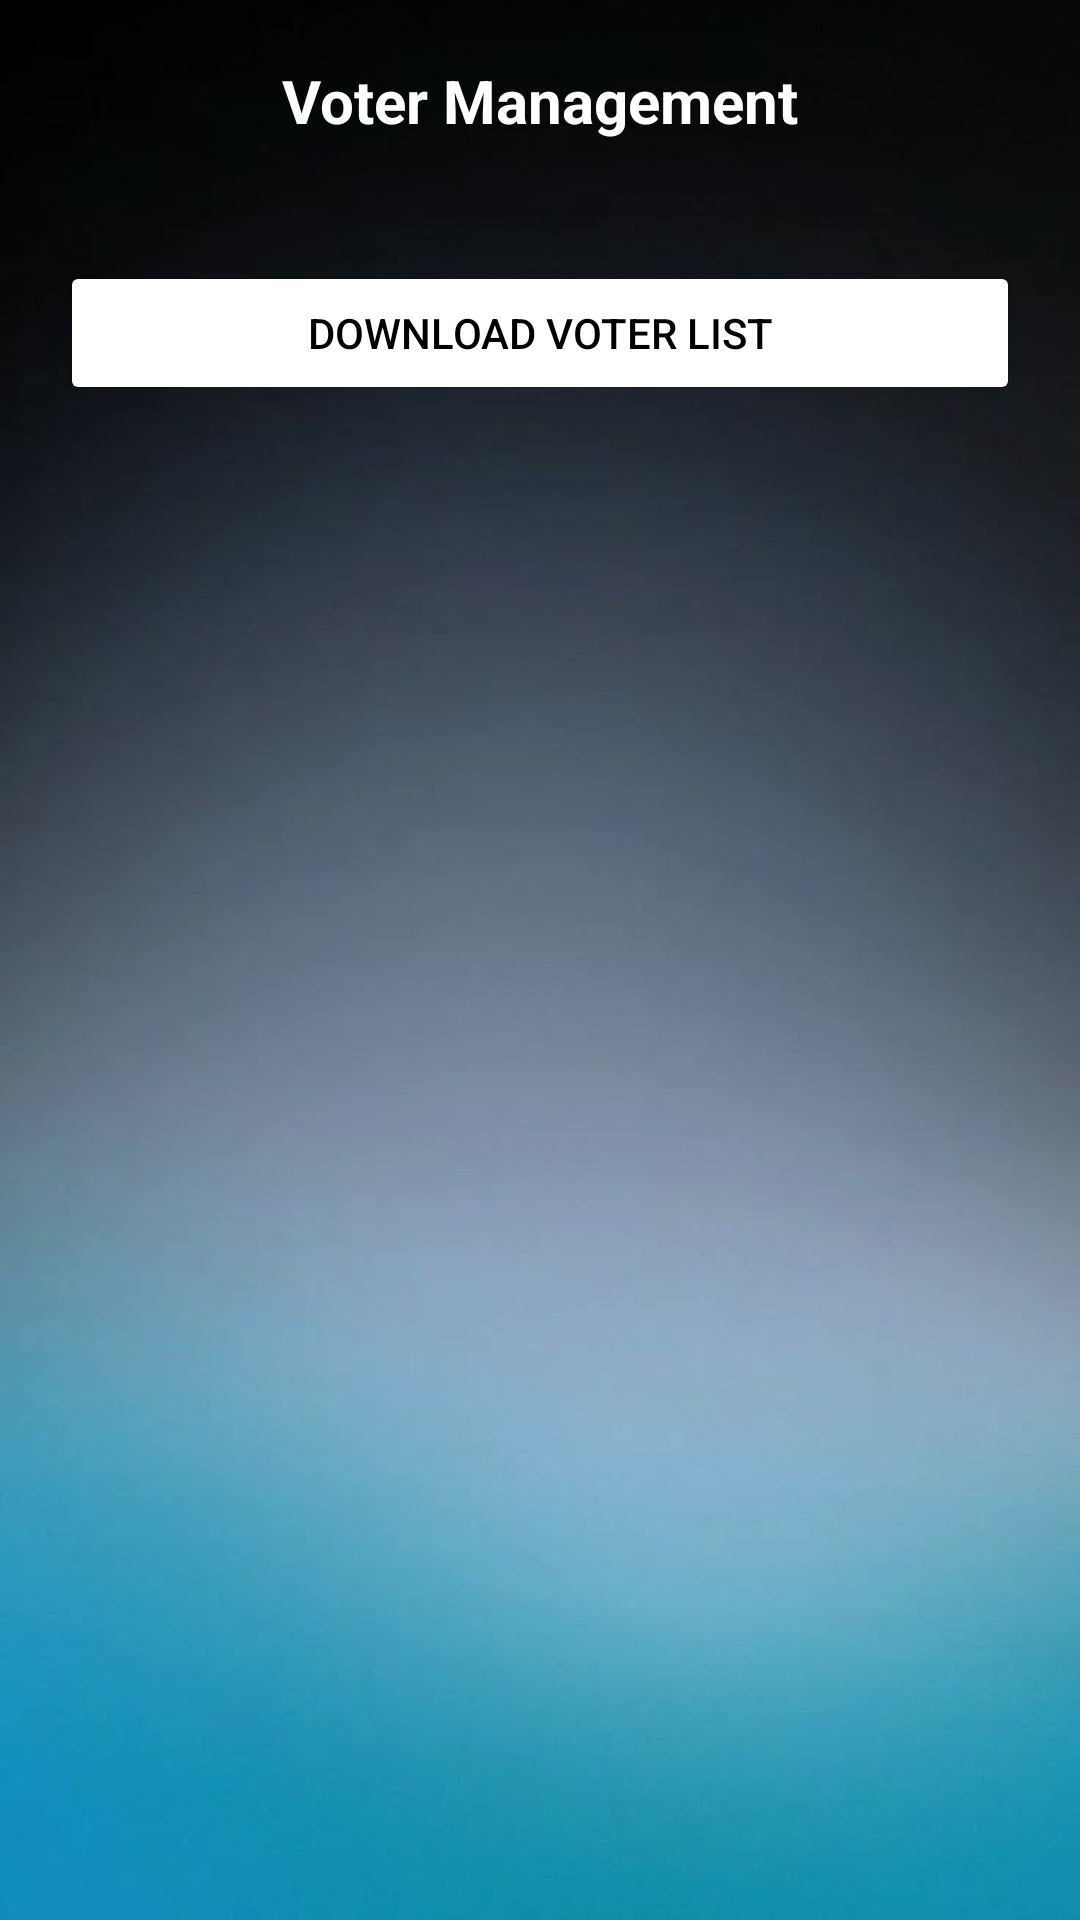

This screen was rendered from an Android layout file. Write that file and the resources it references.
<!-- AndroidManifest.xml: application theme Theme.StudentVotingApp -->
<!-- res/layout/activity_voter_management.xml -->
<?xml version="1.0" encoding="utf-8"?>
<ScrollView xmlns:android="http://schemas.android.com/apk/res/android"
    android:layout_width="match_parent"
    android:layout_height="match_parent"
    android:background="@drawable/bg13">

    <LinearLayout
        android:orientation="vertical"
        android:padding="20dp"
        android:layout_width="match_parent"
        android:layout_height="wrap_content"
        android:gravity="center_horizontal">

        <TextView
            android:layout_width="wrap_content"
            android:layout_height="wrap_content"
            android:layout_marginBottom="20dp"
            android:text="Voter Management"
            android:textColor="@color/white"
            android:textSize="20sp"
            android:textStyle="bold" />

        <LinearLayout
            android:id="@+id/voterContainer"
            android:orientation="vertical"
            android:layout_width="match_parent"
            android:layout_height="wrap_content"/>

        <Button
            android:id="@+id/btnDownload"
            android:text="Download Voter List"
            android:textColor="@color/black"
            android:backgroundTint="@color/white"
            android:layout_width="match_parent"
            android:layout_height="wrap_content"
            android:layout_marginTop="20dp"/>

    </LinearLayout>

</ScrollView>
<!-- resources referenced by this layout -->
<resources>
  <!-- drawable bg13: jpg bitmap (drawable, 19742 bytes) -->
  <style name="Theme.StudentVotingApp" parent="Base.Theme.StudentVotingApp" />
  <style name="Base.Theme.StudentVotingApp" parent="Theme.Material3.DayNight.NoActionBar">
          
          
      </style>
  <!-- not gathered from this repository: default colours our renderer supplied (Android Studio template values) -->
  <color name="black">#FF000000</color>
  <color name="white">#FFFFFFFF</color>
</resources>
